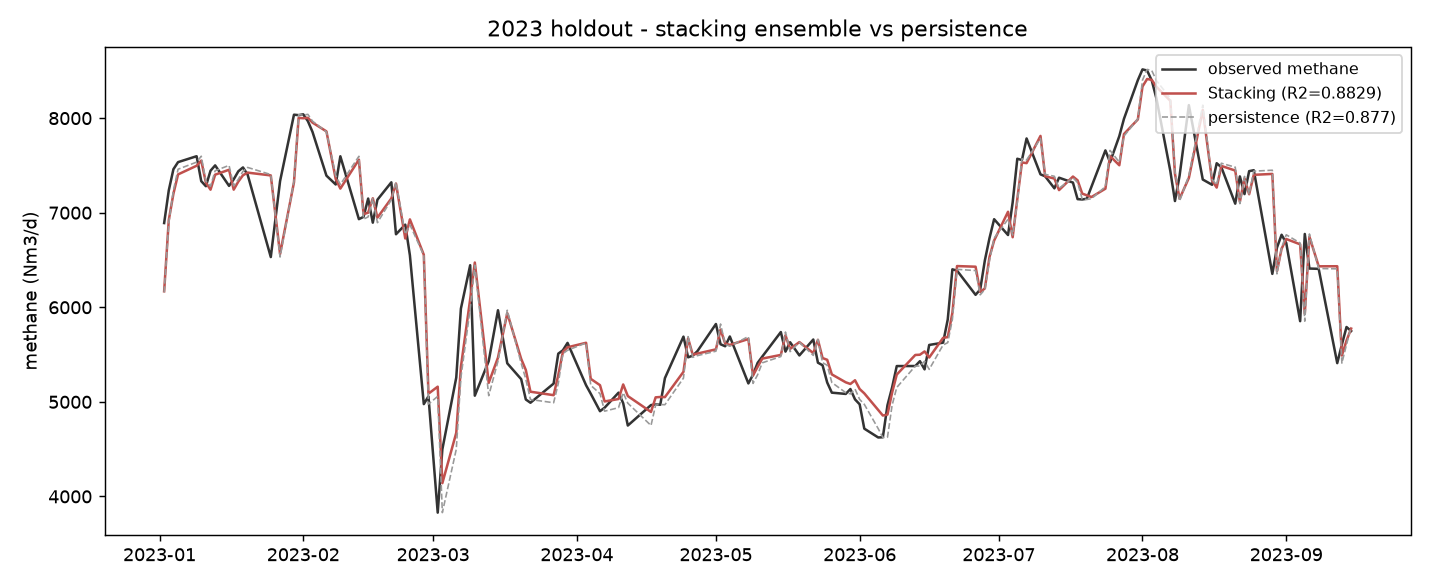

The data file committed next to this chart (first rows):
date, methane_true, persistence, pred_xgb, pred_rf, pred_stack, staleness_days
2023-01-02, 6891, 6159, 6081, 6272, 6169, 3.0
2023-01-03, 7236, 6891, 6949, 7055, 6922, 1.0
2023-01-04, 7460, 7236, 7131, 7165, 7201, 1.0
2023-01-05, 7535, 7460, 7325, 7297, 7405, 1.0
2023-01-09, 7597, 7535, 7436, 7480, 7497, 4.0
2023-01-10, 7334, 7597, 7489, 7492, 7551, 1.0
2023-01-11, 7280, 7334, 7323, 7263, 7319, 1.0
2023-01-12, 7444, 7280, 7173, 7208, 7244, 1.0
2023-01-13, 7500, 7444, 7352, 7311, 7402, 1.0
2023-01-16, 7284, 7500, 7376, 7419, 7454, 3.0
2023-01-17, 7353, 7284, 7173, 7185, 7244, 1.0
2023-01-18, 7438, 7353, 7322, 7240, 7329, 1.0
2023-01-19, 7479, 7438, 7352, 7288, 7396, 1.0
2023-01-20, 7403, 7479, 7352, 7299, 7424, 1.0
2023-01-25, 6531, 7403, 7401, 7392, 7394, 5.0
2023-01-27, 7334, 6531, 6596, 6600, 6563, 2.0
2023-01-30, 8036, 7334, 7329, 7271, 7321, 3.0
2023-01-31, 8032, 8036, 7952, 8112, 8002, 1.0
2023-02-01, 8040, 8032, 7952, 8110, 7999, 1.0
2023-02-02, 7968, 8040, 7952, 8096, 8003, 1.0
2023-02-03, 7854, 7968, 7950, 8060, 7953, 1.0
2023-02-06, 7392, 7854, 7904, 7981, 7860, 3.0
2023-02-08, 7299, 7392, 7323, 7262, 7357, 2.0
2023-02-09, 7597, 7299, 7179, 7184, 7255, 1.0
2023-02-13, 6932, 7597, 7501, 7583, 7561, 4.0
2023-02-14, 6956, 6932, 7091, 7071, 6984, 1.0
2023-02-15, 7150, 6956, 7091, 7076, 7000, 1.0
2023-02-16, 6895, 7150, 7170, 7148, 7152, 1.0
2023-02-17, 7138, 6895, 7061, 7018, 6948, 1.0
2023-02-20, 7321, 7138, 7177, 7205, 7151, 3.0
2023-02-21, 6772, 7321, 7318, 7241, 7308, 1.0
2023-02-23, 6874, 6772, 6626, 6593, 6728, 2.0
2023-02-24, 6550, 6874, 7044, 7010, 6930, 1.0
2023-02-27, 4976, 6550, 6539, 6520, 6555, 3.0
2023-02-28, 5058, 4976, 5172, 5212, 5087, 1.0
2023-03-02, 3828, 5058, 5219, 5311, 5160, 2.0
2023-03-03, 4498, 3828, 4541, 4685, 4140, 1.0
2023-03-06, 5257, 4498, 4856, 4911, 4673, 3.0
2023-03-07, 5986, 5257, 5488, 5481, 5369, 1.0
2023-03-09, 6445, 5986, 6254, 6142, 6085, 2.0
2023-03-10, 5065, 6445, 6483, 6519, 6473, 1.0
2023-03-13, 5431, 5065, 5353, 5361, 5201, 3.0
2023-03-15, 5969, 5431, 5434, 5461, 5468, 2.0
2023-03-17, 5408, 5969, 5757, 5929, 5938, 2.0
2023-03-20, 5240, 5408, 5436, 5469, 5454, 3.0
2023-03-21, 5025, 5240, 5396, 5492, 5337, 1.0
2023-03-22, 4991, 5025, 5116, 5232, 5107, 1.0
2023-03-27, 5193, 4991, 5085, 5155, 5071, 5.0
2023-03-28, 5510, 5193, 5345, 5354, 5282, 1.0
2023-03-29, 5545, 5510, 5455, 5515, 5529, 1.0
2023-03-30, 5623, 5545, 5522, 5608, 5577, 1.0
2023-04-03, 5175, 5623, 5518, 5583, 5625, 4.0
2023-04-04, 5086, 5175, 5244, 5317, 5243, 1.0
2023-04-06, 4901, 5086, 5221, 5276, 5176, 2.0
2023-04-07, 4938, 4901, 5059, 5134, 5004, 1.0
2023-04-10, 5097, 4938, 5063, 5141, 5030, 3.0
2023-04-11, 4986, 5097, 5221, 5284, 5184, 1.0
2023-04-12, 4750, 4986, 5059, 5152, 5061, 1.0
2023-04-17, 4966, 4750, 5051, 5024, 4893, 5.0
2023-04-18, 4972, 4966, 5059, 5148, 5048, 1.0
... 94 more rows
